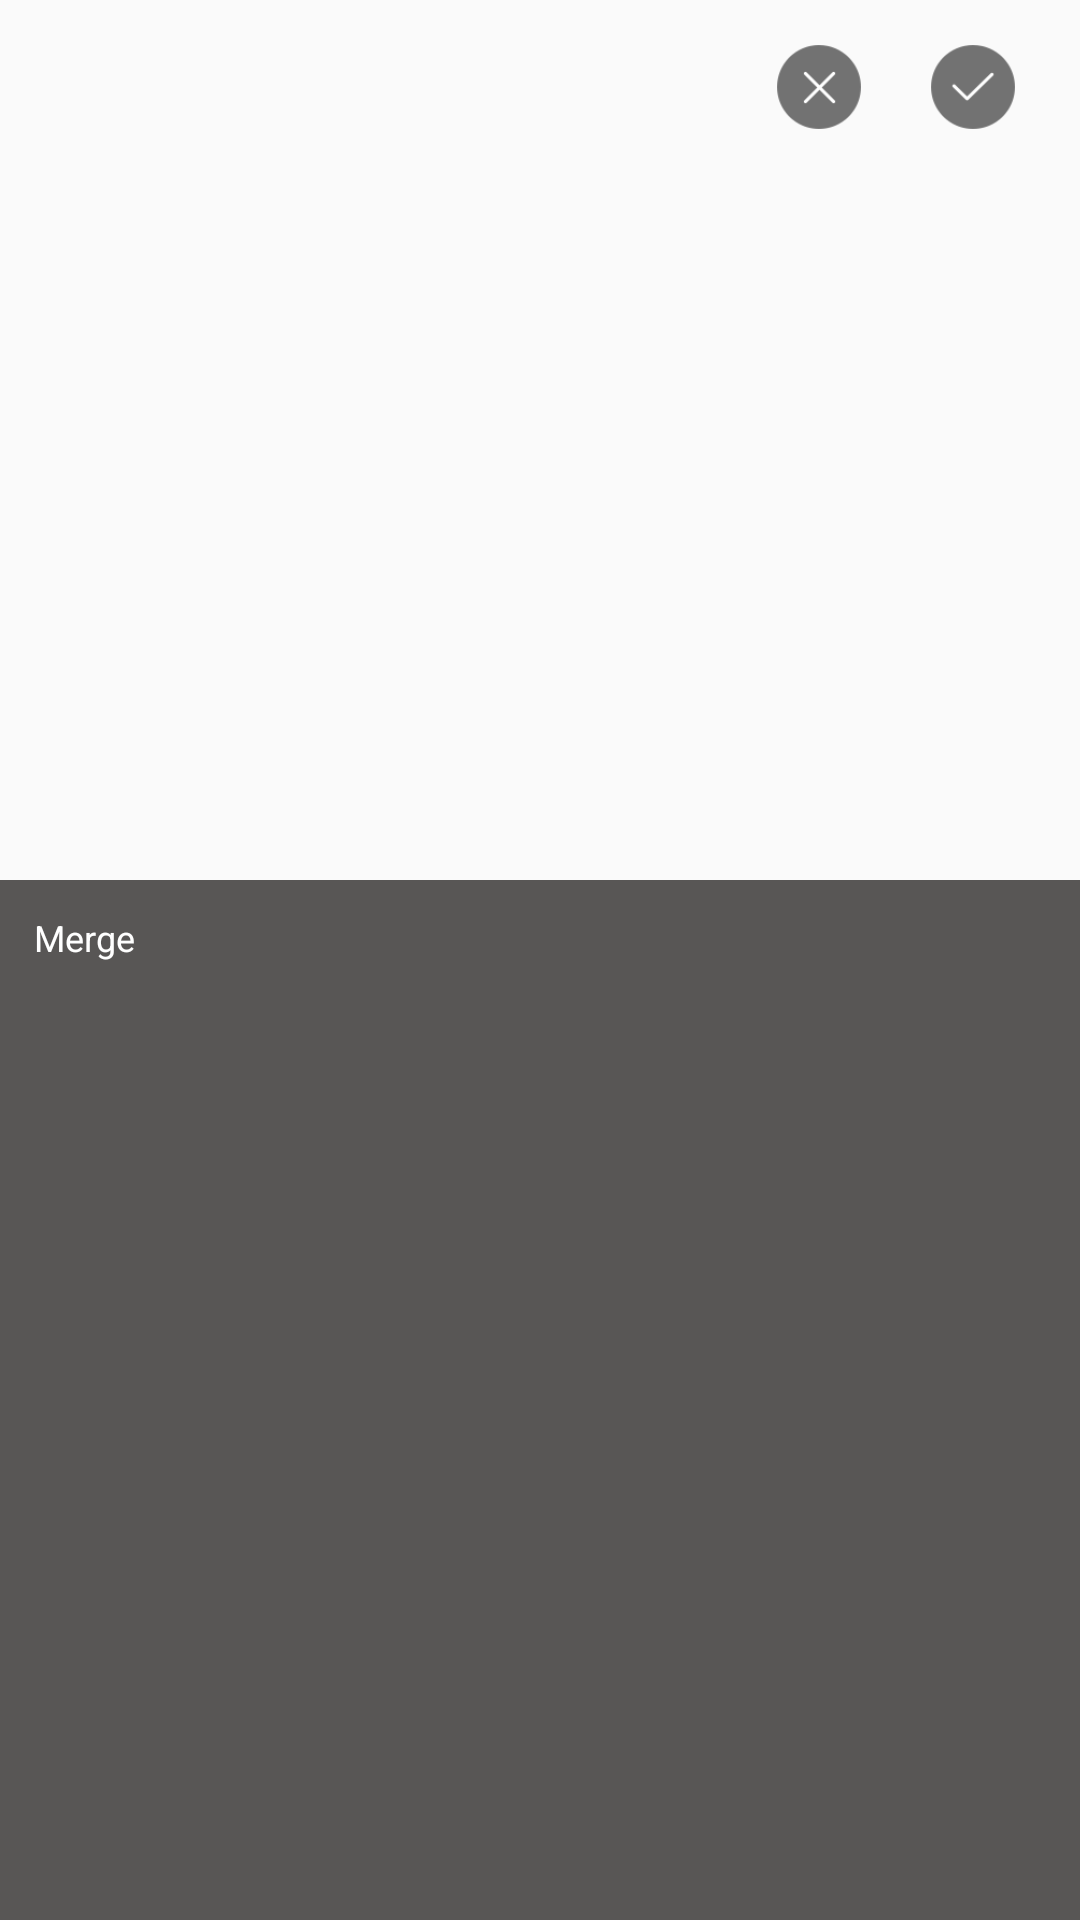

The Android layout XML behind this screen, and the referenced resources:
<!-- AndroidManifest.xml: application theme AppTheme -->
<!-- res/layout/dialog_merge_page_layout.xml -->
<?xml version="1.0" encoding="utf-8"?>
<RelativeLayout xmlns:android="http://schemas.android.com/apk/res/android"
    android:layout_width="match_parent"
    android:layout_height="match_parent">

    <ImageButton
        android:id="@+id/ib_merge_confirm"
        android:layout_width="86px"
        android:layout_height="86px"
        android:layout_alignParentRight="true"
        android:layout_marginRight="64px"
        android:layout_marginTop="44px"
        android:scaleType="fitCenter"
        android:background="@android:color/transparent"
        android:src="@drawable/btn_merge_confirm_selector" />

    <ImageButton
        android:id="@+id/ib_merge_cancel"
        android:layout_width="86px"
        android:layout_height="86px"
        android:layout_toLeftOf="@id/ib_merge_confirm"
        android:layout_marginRight="68px"
        android:layout_marginTop="44px"
        android:scaleType="fitCenter"
        android:background="@android:color/transparent"
        android:src="@drawable/btn_merge_cancel_selector" />


    <LinearLayout
        android:id="@+id/ll_container"
        android:layout_width="1092px"
        android:layout_height="1040px"
        android:layout_alignParentBottom="true"
        android:layout_centerHorizontal="true"
        android:background="@color/MergeBgColor"
        android:orientation="vertical">

        <TextView
            android:layout_width="wrap_content"
            android:layout_height="116px"
            android:layout_marginLeft="34px"
            android:gravity="center"
            android:text="@string/Merge"
            android:textColor="@color/colorTextWhite"
            android:textSize="36px" />

        <android.support.v7.widget.RecyclerView
            android:id="@+id/rv_page_list"
            android:layout_gravity="center_horizontal"
            android:layout_width="990px"
            android:layout_height="match_parent">

        </android.support.v7.widget.RecyclerView>
    </LinearLayout>


</RelativeLayout>
<!-- resources referenced by this layout -->
<resources>
  <color name="MergeBgColor">#585655</color>
  <color name="colorTextWhite">#ffffff</color>
  <!-- drawable btn_merge_cancel_selector (drawable) -->
  <?xml version="1.0" encoding="utf-8"?>
  <selector xmlns:android="http://schemas.android.com/apk/res/android">
      <item android:drawable="@drawable/ic_merge_cancel_rest" android:state_pressed="false"></item>
      <item android:drawable="@drawable/ic_merge_cancel_pressed" android:state_pressed="true"></item>
  </selector>
  <!-- drawable btn_merge_confirm_selector (drawable) -->
  <?xml version="1.0" encoding="utf-8"?>
  <selector xmlns:android="http://schemas.android.com/apk/res/android">
      <item android:drawable="@drawable/ic_merge_confirm_rest" android:state_pressed="false"></item>
      <item android:drawable="@drawable/ic_merge_confirm_pressed" android:state_pressed="true"></item>
  </selector>
  <string name="Merge">Merge</string>
  <style name="AppTheme" parent="Theme.AppCompat.Light.DarkActionBar">
          
          <item name="colorPrimary">@color/colorPrimary</item>
          <item name="colorPrimaryDark">@color/colorPrimaryDark</item>
          <item name="colorAccent">@color/colorAccent</item>
          <item name="android:textSize">20sp</item>
          <item name="android:textColor">#000000</item>
          
      </style>
  <!-- drawable ic_merge_cancel_rest: png bitmap (drawable, 2579 bytes) -->
  <!-- drawable ic_merge_cancel_pressed: png bitmap (drawable, 2682 bytes) -->
  <!-- drawable ic_merge_confirm_rest: png bitmap (drawable, 2896 bytes) -->
  <!-- drawable ic_merge_confirm_pressed: png bitmap (drawable, 2914 bytes) -->
  <color name="colorPrimary">#3F51B5</color>
  <color name="colorPrimaryDark">#303F9F</color>
  <color name="colorAccent">#FF4081</color>
</resources>
